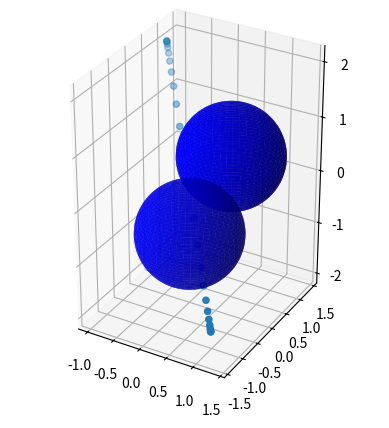

Reproduce this figure in Python.
import numpy as np
import matplotlib.pyplot as plt
import typing

def squared_velocity_path(lamda, lamda_max, pos_delta):
    c = pos_delta*3/(2*(lamda_max/2)**3)
    if lamda <= lamda_max/2:
        return c*lamda**2
    else:
        return c*(lamda-lamda_max)**2

def plt_sphere(ax, c, r):
    # draw sphere
    u, v = np.mgrid[0:2*np.pi:50j, 0:np.pi:50j]
    x = r*np.cos(u)*np.sin(v)
    y = r*np.sin(u)*np.sin(v)
    z = r*np.cos(v)

    ax.plot_surface(x+c[0], y+c[1], z+c[2], color=np.random.choice(['g','b']), alpha=0.5*np.random.random()+0.5)

class obstacle:
    __Origin: np.ndarray
    __Radius: float
    __RepulsiveFactor: float
    __BufferSize: float
    def __init__(
        self,
        _aOrigin: np.ndarray,
        _aRadius: float,
        _aRepulsiveFactor: float = 0.1,
        _aBufferSize: float = 0.05
    ):
        self.__Origin = _aOrigin
        self.__Radius = _aRadius
        self.__RepulsiveFactor = _aRepulsiveFactor
        self.__BufferSize = _aBufferSize
    
    def get_repulsive_force( self, _aLoc ):
        dist_to_obstacle = np.linalg.norm( self.__Origin - _aLoc ) - self.__Radius
        if dist_to_obstacle < 0:
            raise Exception()
        
        if dist_to_obstacle > self.__BufferSize:
            return np.zeros( (3,) )

        return (
            self.__RepulsiveFactor *
            ( 1 / dist_to_obstacle - 1 / self.__BufferSize ) *
            ( _aLoc - self.__Origin ) / dist_to_obstacle
        )
    def plot( self, ax ):
        plt_sphere( ax, self.__Origin, self.__Radius )

def generate_path (
    _aOrigin: np.ndarray,
    _aDestination: np.ndarray,
    _aObstacles: typing.List[ obstacle ],
    _aNumSteps: int,
    _aAttractiveForce: float = 0.1,
    _aAlpha: float = 0.1,
    _aEpsilonError: float = 1e-1
):
    GradientPath = [ _aOrigin ]
    while np.linalg.norm( GradientPath[-1] - _aDestination ) >= _aEpsilonError:
        Force = -_aAttractiveForce * ( GradientPath[-1] - _aDestination )

        for obstacle in _aObstacles:
            r = obstacle.get_repulsive_force( GradientPath[-1] )
            Force += r

        GradientPath.append( GradientPath[-1] + _aAlpha * Force )

    GradientPath = np.array( GradientPath )

    """
#    for i in range( 3 ):
#        plt.plot( GradientPath[:,i] )
#    plt.show()
    ax = plt.axes(projection='3d')
    for o in _aObstacles:
        o.plot( ax )
    ax.scatter3D(
        GradientPath[:,0],
        GradientPath[:,1],
        GradientPath[:,2]
    )
    ax.set_aspect('equal')
    plt.show()
    """

    PathDistance = 0
    for i in range( 1, GradientPath.shape[0] ):
        PathDistance += np.linalg.norm( GradientPath[i-1] - GradientPath[i] )

    RealPath = [ _aOrigin ]

    i = 1
    for j in range(0, _aNumSteps):
        dist_left = squared_velocity_path( j, _aNumSteps, PathDistance )
        curr_loc = RealPath[-1]

        while np.linalg.norm( curr_loc - GradientPath[i] ) < dist_left:
            dist_left -= np.linalg.norm( curr_loc - GradientPath[i] )
            curr_loc = GradientPath[i]
            i += 1
            if i == GradientPath.shape[0]:
                break

        if i == GradientPath.shape[0]:
            RealPath.append( curr_loc )
            break
        else:
            RealPath.append( curr_loc + dist_left * ( GradientPath[i] - curr_loc ) / np.linalg.norm( GradientPath[i] - curr_loc ) )

    RealPath = np.array( RealPath )

    """
    print(RealPath)

    ax = plt.axes(projection='3d')
    for o in _aObstacles:
        o.plot( ax )
    ax.scatter3D(
        RealPath[:,0],
        RealPath[:,1],
        RealPath[:,2]
    )
    ax.set_aspect('equal')
    plt.show()
    """

    return RealPath

#    for i in range( 3 ):
#        plt.plot( RealPath[:,i] )
#    plt.show()

if __name__=="__main__":
    o = ( [
        obstacle( 
        np.array( [0.5,0.5,0.5] ),
        0.9,
        0.1,
        0.5 ),
        obstacle( 
        np.array( [0.3,-0.5,-0.5] ),
        0.9,
        0.1,
        0.5 ),
    ] )
    path = generate_path(
        np.array( [-1,1,2] ),
        np.array( [1,-1,-2] ),
        [],
        25,
    )

    ax = plt.axes(projection='3d')
    for obs in o:
        obs.plot( ax )
    ax.scatter3D(
        path[:,0],
        path[:,1],
        path[:,2]
    )
    ax.set_aspect('equal')
    plt.show()
